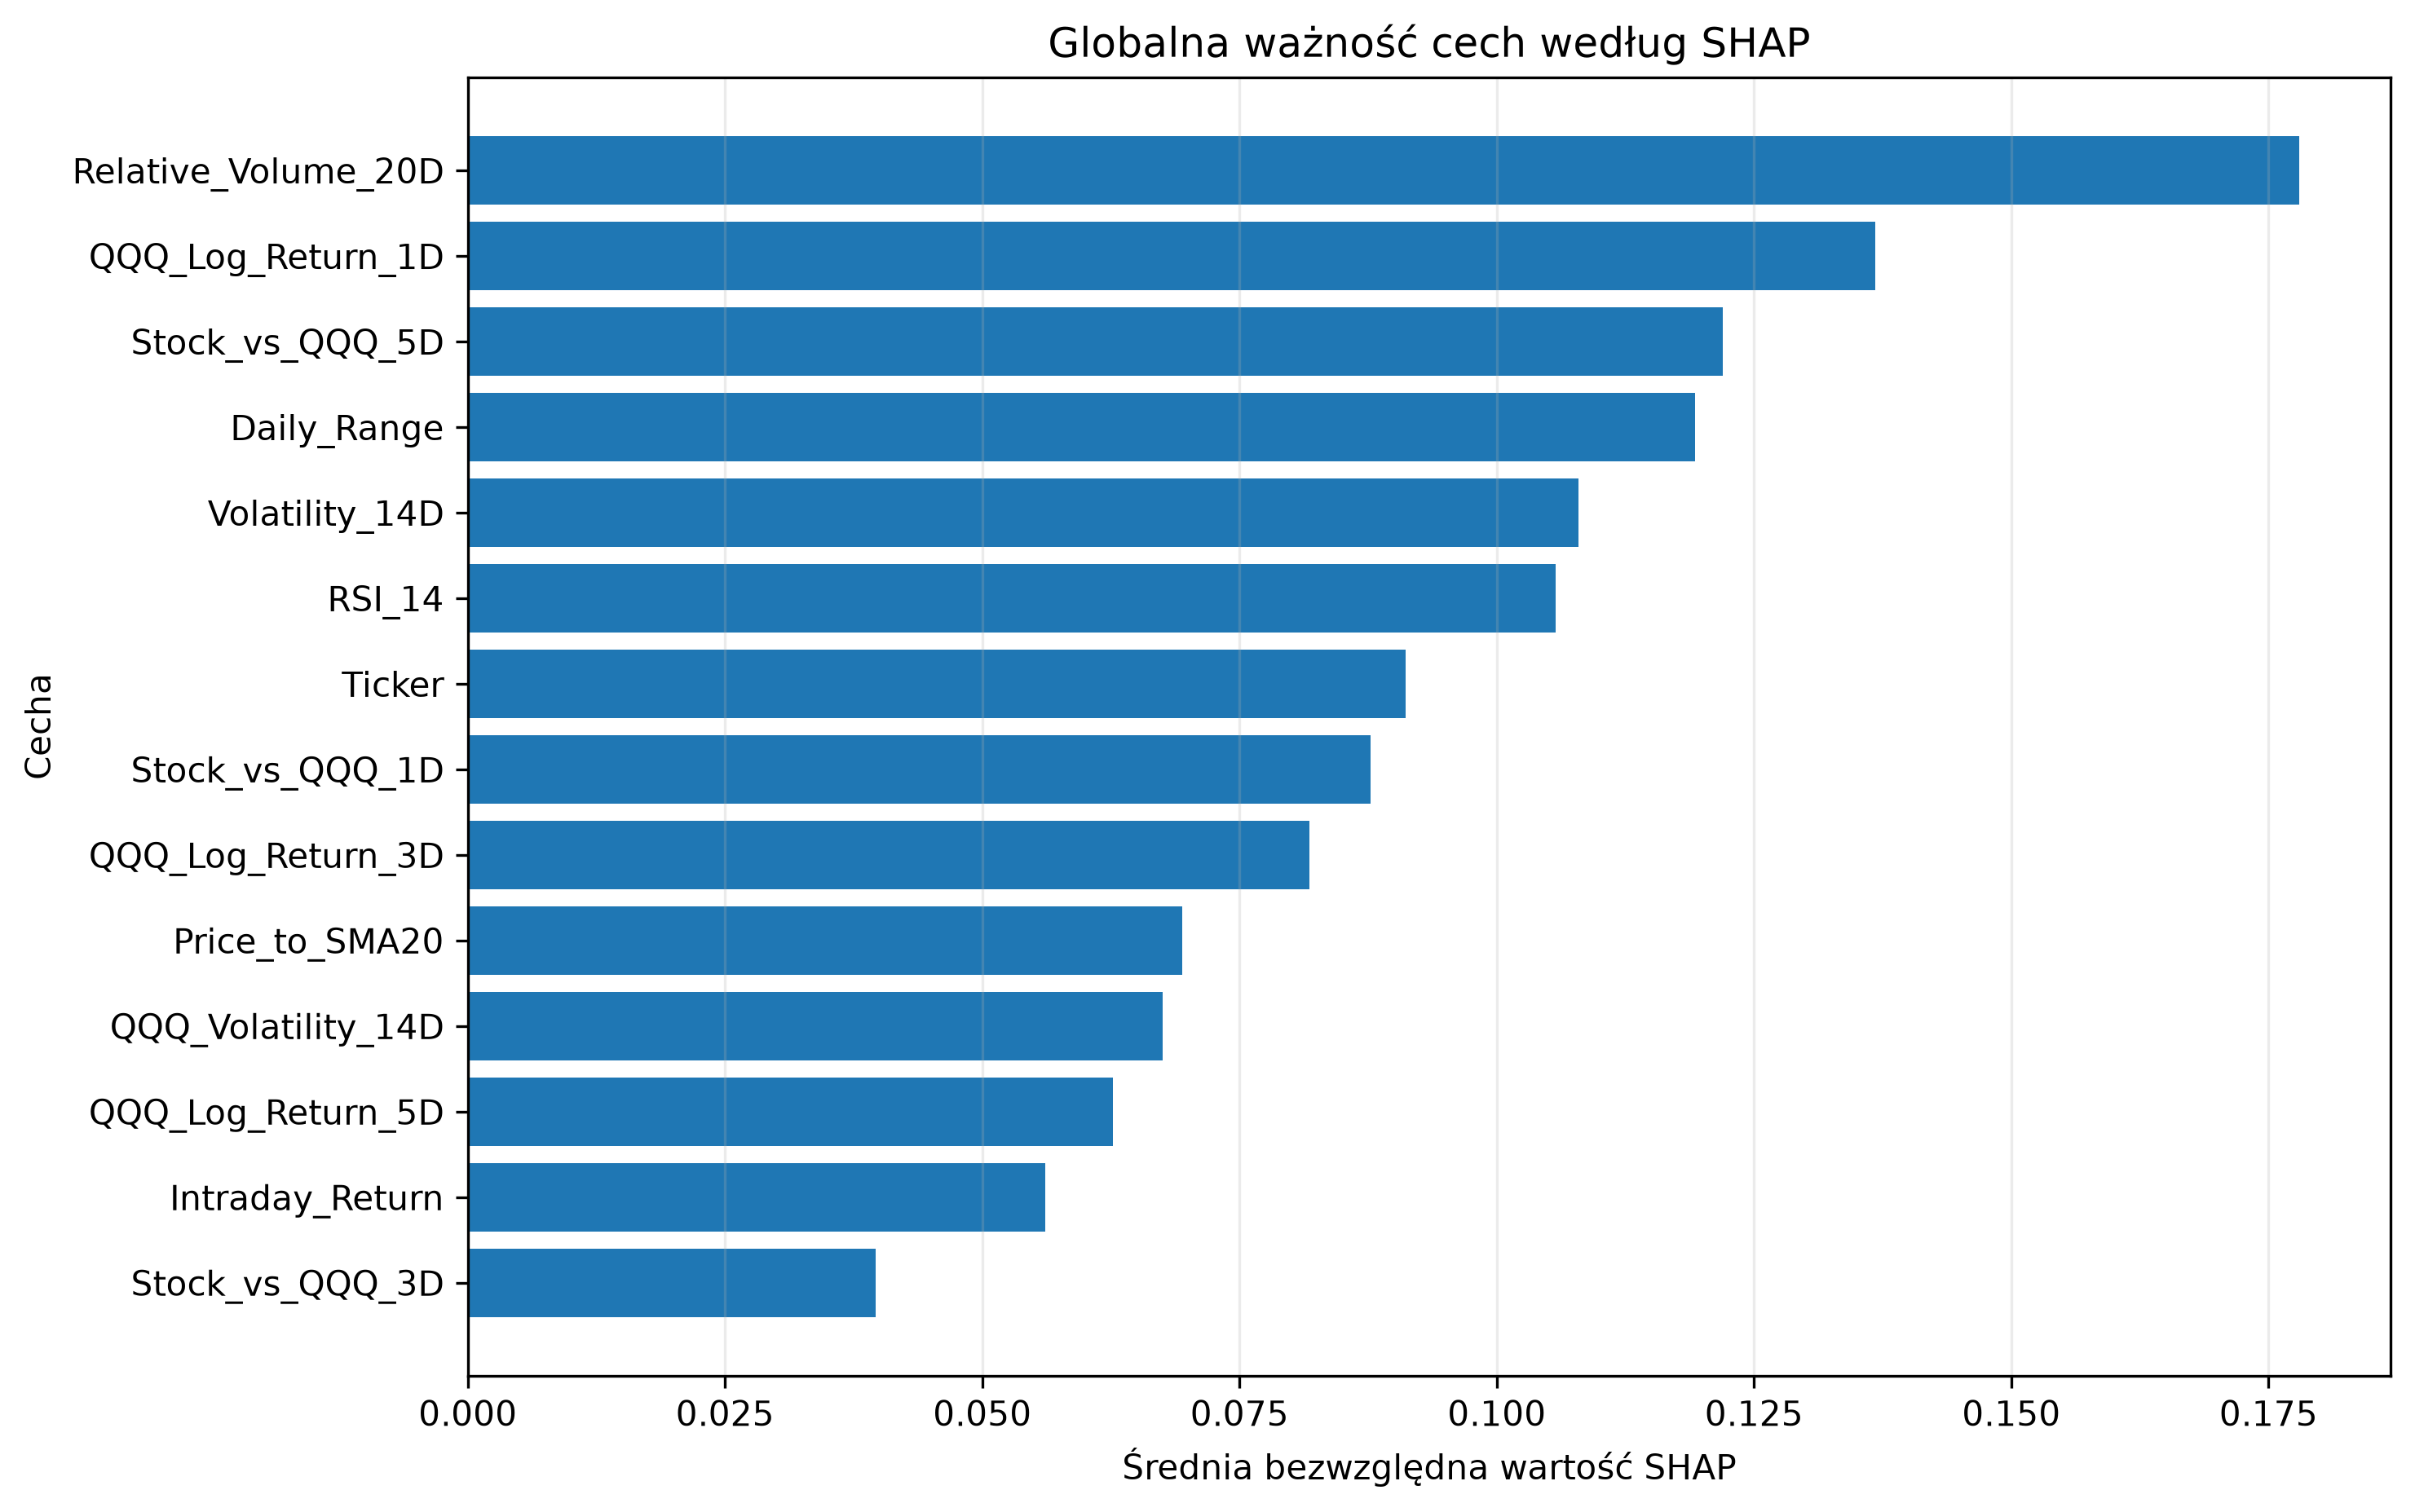

Values plotted in this chart, from the file beside it:
Feature, Mean_Abs_SHAP, Mean_SHAP, Std_SHAP, Positive_Share, Negative_Share, Rank
Relative_Volume_20D, 0.178, 0.02165, 0.2222, 0.6533, 0.3467, 1
QQQ_Log_Return_1D, 0.1368, -0.06247, 0.1563, 0.2, 0.8, 2
Stock_vs_QQQ_5D, 0.122, -0.007434, 0.1471, 0.3933, 0.6067, 3
Daily_Range, 0.1193, 0.009986, 0.1425, 0.7133, 0.2867, 4
Volatility_14D, 0.108, 0.02186, 0.1273, 0.48, 0.52, 5
RSI_14, 0.1057, 0.02118, 0.1484, 0.46, 0.54, 6
Ticker, 0.09114, 0.0003237, 0.1191, 0.4933, 0.5067, 7
Stock_vs_QQQ_1D, 0.08777, 0.006175, 0.1032, 0.6133, 0.3867, 8
QQQ_Log_Return_3D, 0.0818, -0.01622, 0.0893, 0.3267, 0.6733, 9
Price_to_SMA20, 0.06942, -0.008393, 0.106, 0.38, 0.62, 10
QQQ_Volatility_14D, 0.06751, -0.01298, 0.0782, 0.4, 0.6, 11
QQQ_Log_Return_5D, 0.06268, 0.006582, 0.08174, 0.5267, 0.4733, 12
Intraday_Return, 0.05613, 0.001868, 0.06894, 0.5933, 0.4067, 13
Stock_vs_QQQ_3D, 0.03967, -0.01074, 0.06049, 0.4467, 0.5533, 14
